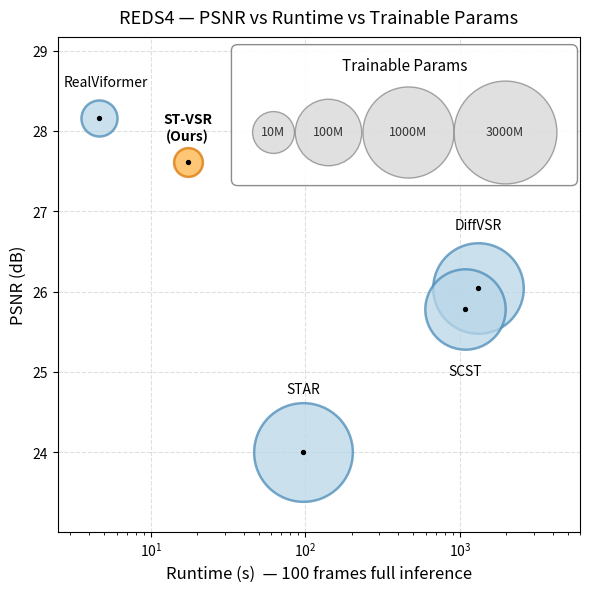

Here is the Python script that generated this plot: (Note: this script raises an exception after producing the figure.)
"""
PSNR vs Runtime 气泡图（气泡大小 = 参数量）
- x 轴: 完整推理 Runtime (s, 100 帧)
- y 轴: REDS4 PSNR(Y) (dB)
- 气泡面积 ∝ 参数量 (M)

扩散模型 runtime 跨几个数量级，默认使用 log 轴。
"""
import matplotlib.pyplot as plt
import numpy as np
from pathlib import Path

# ─────────────────────────────────────────
# 数据：REDS4 PSNR + 100帧完整推理 Runtime + 总参数量
# ─────────────────────────────────────────
MODELS = [
    # name,          PSNR,   runtime_s, trainable_M, is_ours
    ('ST-VSR',       27.61,   17.30,       2.95,  True),
    ('RealViformer', 28.17,    4.62,       5.82,  False),
    ('DiffVSR',      26.05, 1310.40,     949.57,  False),
    ('SCST',         25.79, 1082.25,     367.18,  False),
    ('STAR',         24.01,   96.68,    2041.12,  False),
]

USE_LOG_X = True     # runtime 跨 0.17s–2000s，需 log 轴
# 气泡半径按 log(params) 缩放，压缩 5M~3000M 的视觉差异
BUBBLE_RADIUS = 7.0    # 基础半径（points）
BUBBLE_GAIN   = 10.0   # 每 10× 参数量半径增量

# 各模型标签相对圆心的偏移 (dx, dy)，单位 points，便于手动微调
LABEL_OFFSETS = {
    'ST-VSR':       (0,  25),
    'RealViformer': (5,  25),
    'DiffVSR':      (0,  45),
    'SCST':         (0, -45),
    'STAR':         (0,  45),
}


def main():
    fig, ax = plt.subplots(figsize=(6, 6), dpi=130)

    def _bubble_size(params_m):
        # 半径 = BUBBLE_RADIUS + BUBBLE_GAIN × log10(params)，面积 = π r²（points²）
        r = BUBBLE_RADIUS + BUBBLE_GAIN * np.log10(max(params_m, 1.0))
        return np.pi * r ** 2

    for name, psnr, rt, params, is_ours in MODELS:
        size = _bubble_size(params)
        color = '#FFB347' if is_ours else '#B9D7E8'   # Ours 橙色，其余浅蓝
        edge  = '#D97706' if is_ours else '#4A8BB8'
        ax.scatter(rt, psnr, s=size, c=color, edgecolors=edge,
                   linewidths=1.8, alpha=0.75, zorder=2)
        # 圆心黑点
        ax.scatter(rt, psnr, s=8, c='black', zorder=4)
        # 标签放在气泡外部，按 LABEL_OFFSETS 配置
        dx, dy = LABEL_OFFSETS.get(name, (0, 0))
        label = f"{name}\n(Ours)" if is_ours else name
        ax.annotate(label, (rt, psnr),
                    xytext=(dx, dy), textcoords='offset points',
                    ha='center', va='center',
                    fontsize=10, fontweight='bold' if is_ours else 'normal',
                    zorder=3)

    # ── 轴设置 ──
    if USE_LOG_X:
        ax.set_xscale('log')
        ax.set_xlim(2.5, 6000)   # 右侧留空间避免 ~2000s 的气泡被裁切
    ax.set_xlabel('Runtime (s)  — 100 frames full inference', fontsize=12)
    ax.set_ylabel('PSNR (dB)', fontsize=12)
    ax.grid(True, linestyle='--', alpha=0.4, zorder=1)
    ax.set_axisbelow(True)

    # y 轴范围
    psnrs = [m[1] for m in MODELS]
    ax.set_ylim(min(psnrs) - 1.0, max(psnrs) + 1.0)

    # ── 图例（手动绘制：气泡 + 内部文字 + 包裹框） ──
    import matplotlib.patches as mpatches
    legend_vals = [10, 100, 1000, 3000]   # M

    # 包裹框（axes 归一化坐标）
    frame_x0, frame_y0 = 0.3325, 0.70
    frame_x1, frame_y1 = 0.995, 0.985
    frame = mpatches.FancyBboxPatch(
        (frame_x0, frame_y0), frame_x1 - frame_x0, frame_y1 - frame_y0,
        boxstyle='round,pad=0.0,rounding_size=0.012',
        linewidth=1.0, edgecolor='gray', facecolor='white', alpha=0.9,
        transform=ax.transAxes, zorder=4)
    ax.add_patch(frame)

    # 标题 "Params"
    ax.text((frame_x0 + frame_x1) / 2, frame_y1 - 0.025,
            'Trainable Params', ha='center', va='top', fontsize=11,
            transform=ax.transAxes, zorder=5)

    ax.set_title('REDS4 — PSNR vs Runtime vs Trainable Params', fontsize=13, pad=10)
    plt.tight_layout()

    # 气泡及内部标签：气泡边缘之间等距
    # 需要在 tight_layout 之后计算 axes 像素宽度，才能把 points 半径换算到 axes 归一化坐标
    fig.canvas.draw()
    ax_w_px = ax.get_window_extent().width
    pad_in = 0.04  # 左右留边（axes 归一化）

    radii_axes = []
    for val in legend_vals:
        s = _bubble_size(val)                      # points²
        # scatter marker 的可见直径 = sqrt(s) points（而非 2·sqrt(s/π)）
        r_pts = np.sqrt(s) / 2.0
        r_ax  = r_pts * (fig.dpi / 72) / ax_w_px   # axes 归一化
        radii_axes.append(r_ax)

    inner_x0 = frame_x0 + pad_in
    inner_x1 = frame_x1 - pad_in
    available = inner_x1 - inner_x0
    total_diam = 2 * sum(radii_axes)
    n = len(legend_vals)
    gap = (available - total_diam) / (n - 1) if n > 1 else 0

    y_bubble = frame_y0 + (frame_y1 - frame_y0) * 0.38
    cur = inner_x0
    for val, r in zip(legend_vals, radii_axes):
        x = cur + r
        size = _bubble_size(val)
        ax.scatter(x, y_bubble, s=size, c='lightgray', edgecolors='gray',
                   linewidths=1.0, alpha=0.7,
                   transform=ax.transAxes, zorder=5, clip_on=False)
        ax.text(x, y_bubble, f'{val}M', ha='center', va='center',
                fontsize=9, color='#333',
                transform=ax.transAxes, zorder=6)
        cur += 2 * r + gap

    out_path = Path(__file__).resolve().parents[2] / 'outputs' / 'figures' / 'psnr_runtime_bubble.png'
    out_path.parent.mkdir(parents=True, exist_ok=True)
    plt.savefig(out_path, dpi=200, bbox_inches='tight')
    print(f'Saved: {out_path}')


if __name__ == '__main__':
    main()
